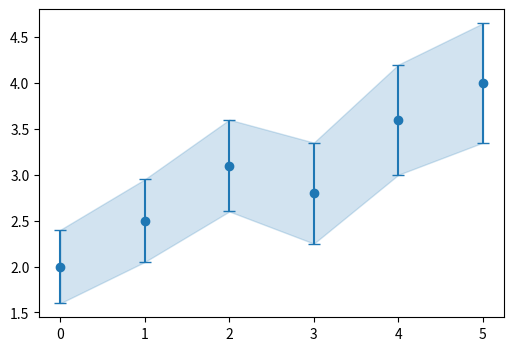

Source code (Python):
# Read errorbar caps and bar segments back (container.lines) to draw a shaded band through the same bounds.
import numpy as np
import matplotlib.pyplot as plt

x = np.arange(6)
y = np.array([2.0, 2.5, 3.1, 2.8, 3.6, 4.0])
fig, ax = plt.subplots(figsize=(6, 4))
eb = ax.errorbar(x, y, yerr=0.4 + 0.05 * x, fmt="o", capsize=4)
segs = eb.lines[2][0].get_segments()
lo = np.array([s[0][1] for s in segs]); hi = np.array([s[1][1] for s in segs])
ax.fill_between(x, lo, hi, alpha=0.2, color=eb.lines[0].get_color())
print(np.round(lo, 3).tolist(), np.round(hi, 3).tolist(), len(eb.lines[1]))
fig.savefig("eb_band.png", dpi=50)
